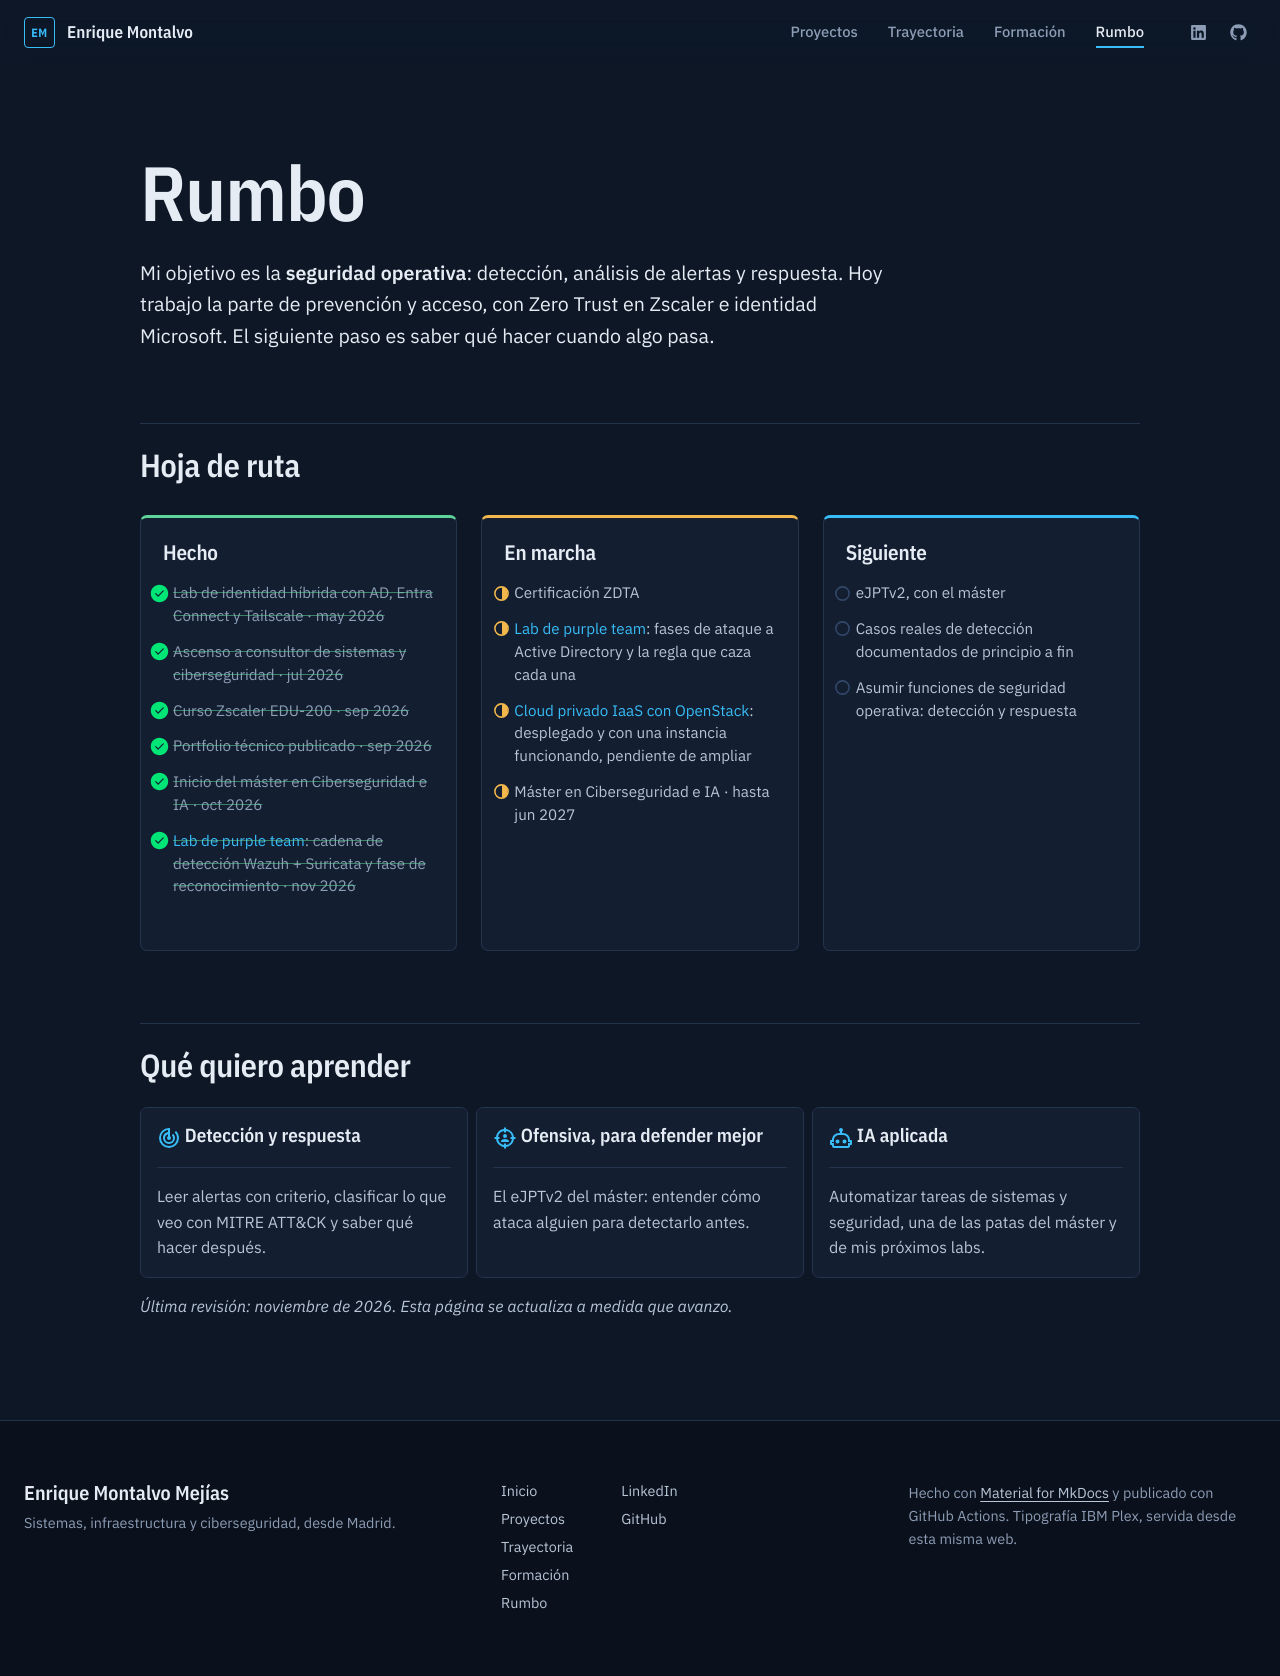

repository: enriquemontalvomejias/enriquemontalvomejias.github.io · page: rumbo/index.html · generator: mkdocs

---
description: >-
  Hacia dónde va Enrique Montalvo: seguridad operativa, con una hoja de ruta
  de lo hecho, lo que está en marcha y lo siguiente.
template: pagina.html
hide:
  - navigation
  - toc
---

# Rumbo

Mi objetivo es la **seguridad operativa**: detección, análisis de alertas y
respuesta. Hoy trabajo la parte de prevención y acceso, con Zero Trust en
Zscaler e identidad Microsoft. El siguiente paso es saber qué hacer cuando algo
pasa.

## Hoja de ruta

<div class="pf-roadmap" markdown>

<div class="pf-roadmap__col pf-roadmap__col--hecho" markdown>

### Hecho

- [x] Lab de identidad híbrida con AD, Entra Connect y Tailscale · may 2026
- [x] Ascenso a consultor de sistemas y ciberseguridad · jul 2026
- [x] Curso Zscaler EDU-200 · sep 2026
- [x] Portfolio técnico publicado · sep 2026
- [x] Inicio del máster en Ciberseguridad e IA · oct 2026
- [x] [Lab de purple team](proyectos/wazuh.md): cadena de detección Wazuh + Suricata y fase de reconocimiento · nov 2026

</div>

<div class="pf-roadmap__col pf-roadmap__col--en-marcha" markdown>

### En marcha

- [ ] Certificación ZDTA
- [ ] [Lab de purple team](proyectos/wazuh.md): fases de ataque a Active Directory y la regla que caza cada una
- [ ] [Cloud privado IaaS con OpenStack](proyectos/openstack.md): desplegado y con una instancia funcionando, pendiente de ampliar
- [ ] Máster en Ciberseguridad e IA · hasta jun 2027

</div>

<div class="pf-roadmap__col pf-roadmap__col--siguiente" markdown>

### Siguiente

- [ ] eJPTv2, con el máster
- [ ] Casos reales de detección documentados de principio a fin
- [ ] Asumir funciones de seguridad operativa: detección y respuesta

</div>

</div>

## Qué quiero aprender

<div class="grid cards" markdown>

-   :material-radar:{ .lg .middle } **Detección y respuesta**

    ---

    Leer alertas con criterio, clasificar lo que veo con MITRE ATT&CK y saber
    qué hacer después.

-   :material-target-account:{ .lg .middle } **Ofensiva, para defender mejor**

    ---

    El eJPTv2 del máster: entender cómo ataca alguien para detectarlo antes.

-   :material-robot-outline:{ .lg .middle } **IA aplicada**

    ---

    Automatizar tareas de sistemas y seguridad, una de las patas del máster y
    de mis próximos labs.

</div>

*Última revisión: noviembre de 2026. Esta página se actualiza a medida que avanzo.*
